Run: headless pygame with SDL's dummy video driver; simulated clock (each Clock.tick advances the game by its frame time, no real sleeping); random seed 0; keys injected as events and as key.get_pressed() state; mouse plan: one left click at the window centre at the start of phase 2, then a move to the lower-right quarter at the start of phase 3.
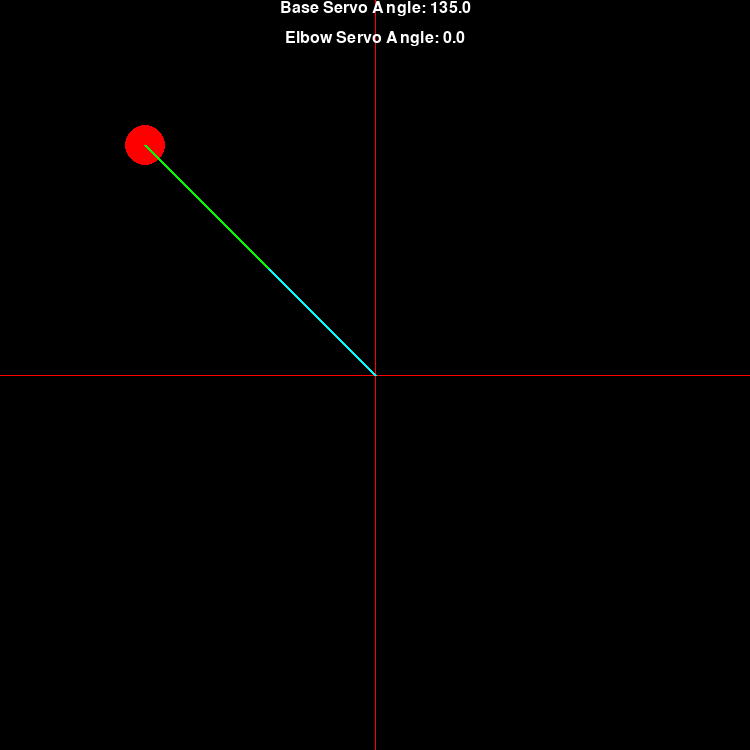
Frame 1 of 4 · flips 1–60 · no input
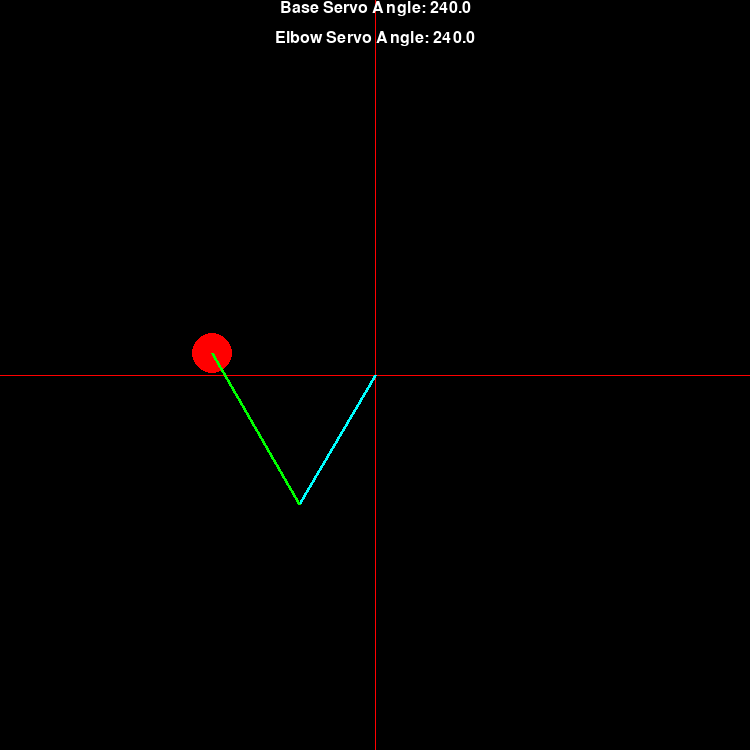
Frame 2 of 4 · flips 61–180 · clicked the window centre · tapped SPACE, RETURN · held RIGHT (→), D
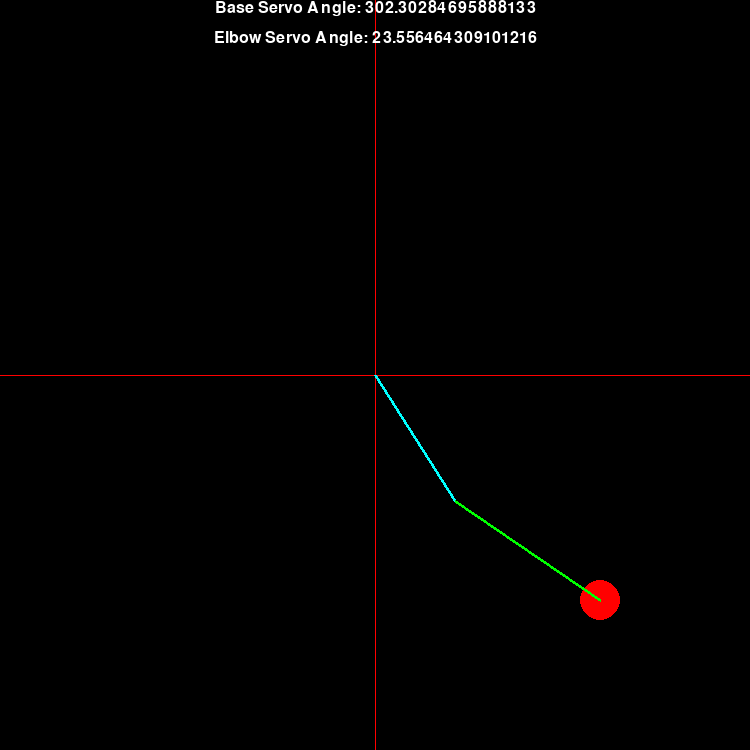
Frame 3 of 4 · flips 181–300 · moved the mouse to the lower-right quarter · held DOWN (↓), S
Frame 4 of 4 · flips 301–420 · held LEFT (←), A, UP (↑), W · screen unchanged from frame 3, image omitted

The pygame program that drew these frames:

import pygame, math, sys

SCREEN_RESOLUTION = (750, 750)

LENGTHS = 300, 350

class Application:
    def __init__(self):
        self.running = True
        self.mousePos = (1, 1)

        self.ai = AirHockeyAI()

    """
    Initializes the appropriate stuff.
    Starts the main loop.
    """
    def start(self):
        pygame.init()
        self.font = pygame.font.Font(None, 24)
        self.running = True
        self.initDisplay()
        self.loop()

    """
    See self.loop comment
    """
    def stop(self):
        self.running = False

    """
    Initializes the display with the appropriate screen resolution
    Called in self.start
    """
    def initDisplay(self):
        self.surface = pygame.display.set_mode(SCREEN_RESOLUTION)
        pygame.display.set_caption('Air Hockey Robot Simulation')

    """
    Main Loop
    Loops until self.running == false
    """
    def loop(self):
        while self.running:
            self.surface.fill((0, 0, 0))          #Fills display with white
            self.handleEvents()                         #Handles events

            self.drawQuadrants()
            self.drawArmAndMallet()
            self.drawAngleValues()

            pygame.display.flip()                       #Draws display buffer to display



        """
        Quitting procedure.
        """
        pygame.quit()
        sys.exit(0)

    """
    Handles pygame events.
    """
    def handleEvents(self):
        events = pygame.event.get()
        for event in events:
            if event.type == pygame.QUIT:
                self.stop()
            elif event.type == pygame.MOUSEMOTION:
                self.mousePos = event.dict["pos"]
            elif event.type == pygame.KEYDOWN:
                if event.key == pygame.K_ESCAPE:
                    self.stop()

    def polarToCartesian(self, length, angle):
        x = length * math.cos(math.radians(angle))
        y = length * math.sin(math.radians(angle))
        return(x, y)

    def drawArmAndMallet(self):

        base = (0, 0)
        target = fromPygame(self.mousePos)

        """Gets angle to the midarm"""
        self.globalBaseAngle = self.ai.getBaseAngle(target)

        """Gets angle to the end arm"""
        self.globalMidArmAngle = self.ai.getMidArmAngle(target)

        """Deals with the coordinate mid arm"""
        midArm = self.polarToCartesian(self.ai.upperArmLength, self.globalBaseAngle)

        """ Deals with the coordinate for the end of the arm: essentially mathematical version of target"""
        cart = self.polarToCartesian(self.ai.lowerArmLength, self.globalMidArmAngle)
        endArm = midArm[0]+cart[0], midArm[1]+cart[1]

        pygame.draw.circle(self.surface, (255,0,0), (int(toPygame(endArm)[0]), int(toPygame(endArm)[1])), 20)
        pygame.draw.line(self.surface, (0, 255, 255), toPygame(base), toPygame(midArm), 3)
        pygame.draw.line(self.surface, (0, 255, 0), toPygame(midArm), toPygame(endArm), 3)
        #pygame.draw.line(self.surface, (0, 0, 255), toPygame(target), toPygame(base), 3)

    def iT(self, t):
        return -t[0], -t[1]

    def drawOrigin(self):
        p1 = toPygame((0, 0))
        p2 = self.mousePos
        pygame.draw.line(self.surface, (255, 255, 255), p1, p2, 3)

    def drawQuadrants(self):
        pygame.draw.line(self.surface, (255, 0, 0), (0, SCREEN_RESOLUTION[1]/2), (SCREEN_RESOLUTION[0], SCREEN_RESOLUTION[1]/2))
        pygame.draw.line(self.surface, (255, 0, 0), (SCREEN_RESOLUTION[0]/2, 0), (SCREEN_RESOLUTION[0]/2, SCREEN_RESOLUTION[1]))

    def drawAngleValues(self):
        baseAngle = self.globalBaseAngle
        midArmAngle = self.globalMidArmAngle

        baseAngleText = self.font.render("Base Servo Angle: " + str(baseAngle), True, (255,255,255))
        baseAngleTextBox = baseAngleText.get_rect()
        baseAngleTextBox.centerx = self.surface.get_rect().centerx
        self.surface.blit(baseAngleText, baseAngleTextBox)

        midAngleText = self.font.render("Elbow Servo Angle: " + str(midArmAngle - baseAngle + 360), True, (255,255,255))
        midAngleTextBox = midAngleText.get_rect()
        midAngleTextBox.centerx = self.surface.get_rect().centerx
        midAngleTextBox.centery += 30
        self.surface.blit(midAngleText, midAngleTextBox)


class AirHockeyAI:
    def __init__(self):
        self.upperArmLength = LENGTHS[0]/2
        self.lowerArmLength = LENGTHS[1]/2

        self.basePos = (0, 0)


    def getDifference(self, pos1, pos2):
        return (pos2[0]-pos1[0], pos2[1]-pos1[1])

    def getDistance(self, pos1, pos2):
        xDiff = self.getDifference(pos1, pos2)[0]
        yDiff = self.getDifference(pos1, pos2)[1]
        return math.sqrt(xDiff**2 + yDiff**2)


    """
    Returns the angle for the upper arm's servo.
    0 is defined as facing right
    """
    def getBaseAngle(self, targetPos):
        #Angle local to the triangle.
        triangleAngle = self.calculateInverseKinematics(targetPos)[1]
        a = self.findAngle((0, 0), targetPos)
        return triangleAngle+a

    def findAngle(self, pos1, pos2):
        try:
            diff = self.getDifference(pos1, pos2)
            deg = math.degrees(math.atan(float(diff[1])/float(diff[0])))
            if diff[0] < 0:
                deg = 180+deg
            elif diff[1] < 0 and diff[0] > 0:
                deg = 360+deg
            return deg
        except ZeroDivisionError:
            return self.findAngle((pos1[0]+1, pos1[1]), pos2)

    """
    Returns the angle for the lower arm's servo.
    0 is defined as right.
    """
    def getMidArmAngle(self, targetPos):
        return (self.getBaseAngle(targetPos)-180)+self.calculateInverseKinematics(targetPos)[2]

    def calculateInverseKinematics(self, targetPos):
        try:
            """
            L1, 2, and 3 correspond to the triangle lengths for the IK
            """
            l1 = self.upperArmLength
            l2 = self.lowerArmLength
            l3 = self.getDistance(self.basePos, targetPos)

            if l3 > l1+l2:
                l3 = l1+l2

            """
            Law of Cosines - find an angle!
            """

            #L1 = upperArm
            #L2 = lowerArm
            #L3 = Distance from base to point

            #A1 = angle opposite L1
            #A2 = angle opposite L2; Base Angle
            #A3 = angle opposite L3; Angle between lower and upper arms
            a3 = -math.degrees(math.acos((l1**2 + l2**2 - l3**2)/(2*l1*l2)))
            a1 = -math.degrees(math.acos((l2**2 + l3**2 - l1**2)/(2*l2*l3)))
            a2 = -math.degrees(math.acos((l3**2 + l1**2 - l2**2)/(2*l3*l1)))


            #print(a1,a2,a3)

            return (a1, a2, a3)
        except:
            print("Invalid stuff.")
            return(60, 60, 60)



"""
Essentially makes the origin in the centre of the window, rather than top right.
"""
def toPygame(pos):
    return pos[0]+SCREEN_RESOLUTION[0]/2, (-pos[1]+SCREEN_RESOLUTION[1]/2)

def fromPygame(pos):
    return pos[0]-SCREEN_RESOLUTION[0]/2, -(pos[1]-SCREEN_RESOLUTION[1]/2)

"""
If this file was not imported, then start the application's code.
"""
if __name__ == "__main__":
    app = Application()
    app.start()
